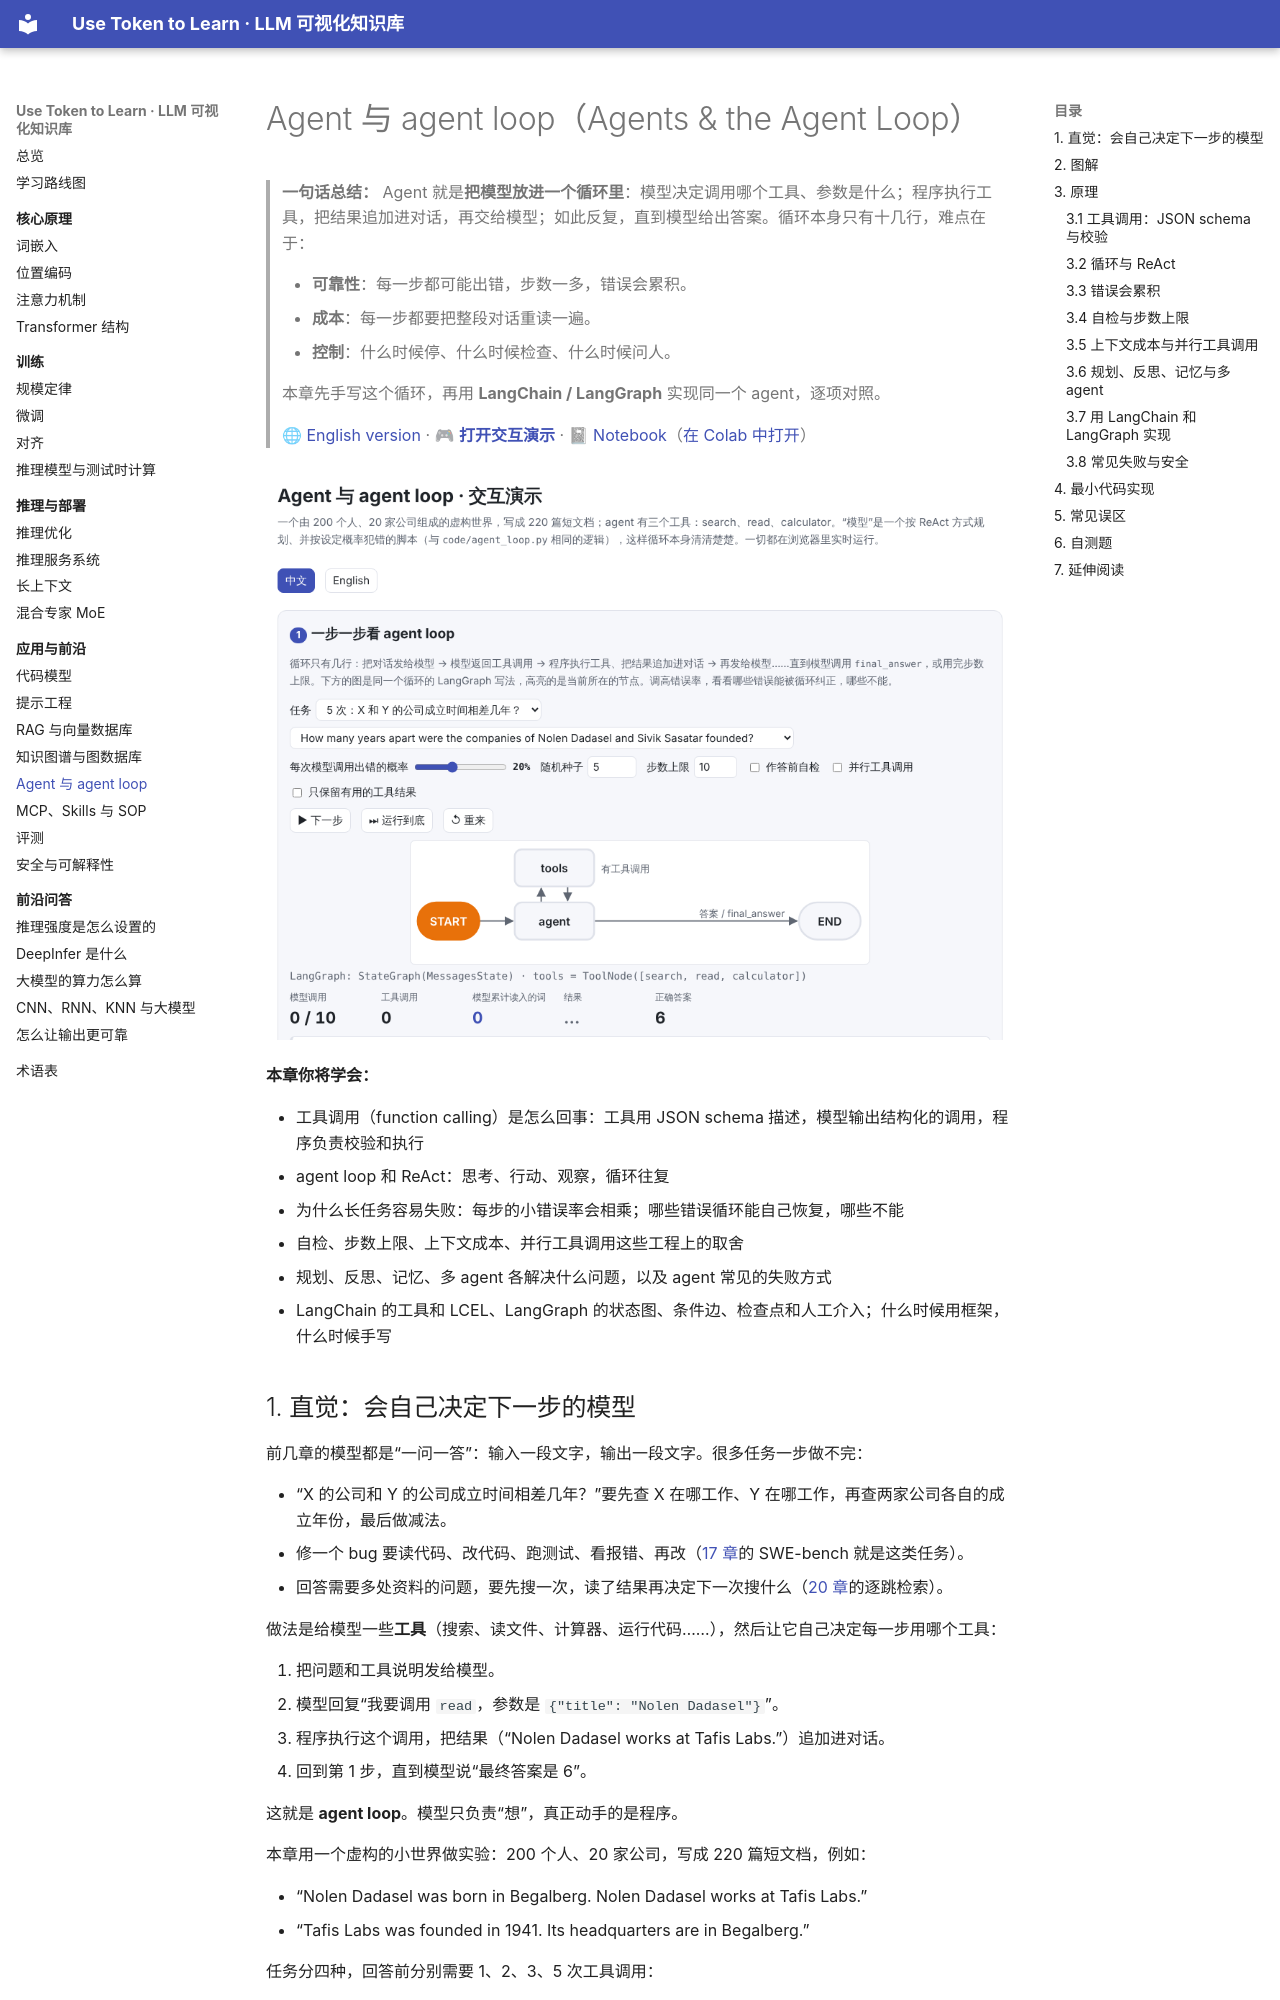

repository: BaiYuBY/use_token_to_learn · page: 21-agents/index.html · generator: mkdocs

# Agent 与 agent loop（Agents & the Agent Loop）

> **一句话总结：** Agent 就是**把模型放进一个循环里**：模型决定调用哪个工具、参数是什么；程序执行工具，把结果追加进对话，再交给模型；如此反复，直到模型给出答案。循环本身只有十几行，难点在于：
>
> - **可靠性**：每一步都可能出错，步数一多，错误会累积。
> - **成本**：每一步都要把整段对话重读一遍。
> - **控制**：什么时候停、什么时候检查、什么时候问人。
>
> 本章先手写这个循环，再用 **LangChain / LangGraph** 实现同一个 agent，逐项对照。
>
> 🌐 [English version](README.en.md) · 🎮 **[打开交互演示](interactive/agents.html?lang=zh)** · 📓 [Notebook](21-agents.ipynb)（[在 Colab 中打开](https://colab.research.google.com/github/BaiYuBY/use_token_to_learn/blob/main/docs/21-agents/21-agents.ipynb)）

[![交互演示预览](assets/interactive-preview.png)](interactive/agents.html?lang=zh)

**本章你将学会：**

- 工具调用（function calling）是怎么回事：工具用 JSON schema 描述，模型输出结构化的调用，程序负责校验和执行
- agent loop 和 ReAct：思考、行动、观察，循环往复
- 为什么长任务容易失败：每步的小错误率会相乘；哪些错误循环能自己恢复，哪些不能
- 自检、步数上限、上下文成本、并行工具调用这些工程上的取舍
- 规划、反思、记忆、多 agent 各解决什么问题，以及 agent 常见的失败方式
- LangChain 的工具和 LCEL、LangGraph 的状态图、条件边、检查点和人工介入；什么时候用框架，什么时候手写

## 1. 直觉：会自己决定下一步的模型

前几章的模型都是“一问一答”：输入一段文字，输出一段文字。很多任务一步做不完：

- “X 的公司和 Y 的公司成立时间相差几年？”要先查 X 在哪工作、Y 在哪工作，再查两家公司各自的成立年份，最后做减法。
- 修一个 bug 要读代码、改代码、跑测试、看报错、再改（[17 章](../17-code-models/README.md)的 SWE-bench 就是这类任务）。
- 回答需要多处资料的问题，要先搜一次，读了结果再决定下一次搜什么（[20 章](../20-knowledge-graphs/README.md)的逐跳检索）。

做法是给模型一些**工具**（搜索、读文件、计算器、运行代码……），然后让它自己决定每一步用哪个工具：

1. 把问题和工具说明发给模型。
2. 模型回复“我要调用 `read`，参数是 `{"title": "Nolen Dadasel"}`”。
3. 程序执行这个调用，把结果（“Nolen Dadasel works at Tafis Labs.”）追加进对话。
4. 回到第 1 步，直到模型说“最终答案是 6”。

这就是 **agent loop**。模型只负责“想”，真正动手的是程序。

本章用一个虚构的小世界做实验：200 个人、20 家公司，写成 220 篇短文档，例如：

- “Nolen Dadasel was born in Begalberg. Nolen Dadasel works at Tafis Labs.”
- “Tafis Labs was founded in 1941. Its headquarters are in Begalberg.”

任务分四种，回答前分别需要 1、2、3、5 次工具调用：

| 工具调用次数 | 问题 | 步骤 |
|---|---|---|
| 1 | Where does X work? | 读 X |
| 2 | In which city is the headquarters of the company X works for? | 读 X → 读公司 |
| 3 | How many years ago (in 2026) was the company X works for founded? | 读 X → 读公司 → 计算 |
| 5 | How many years apart were the companies of X and Y founded? | 读 X、读 Y → 读两家公司 → 计算 |

本章的“模型”是一个**脚本**：它按 ReAct 的方式规划下一步，并按设定的概率犯错。这样循环本身清清楚楚，错误率也能精确控制。[18 章](../18-prompt-engineering/README.md)那种小模型还学不会规划工具调用；真实的大模型换进来，循环的代码一行都不用改。
